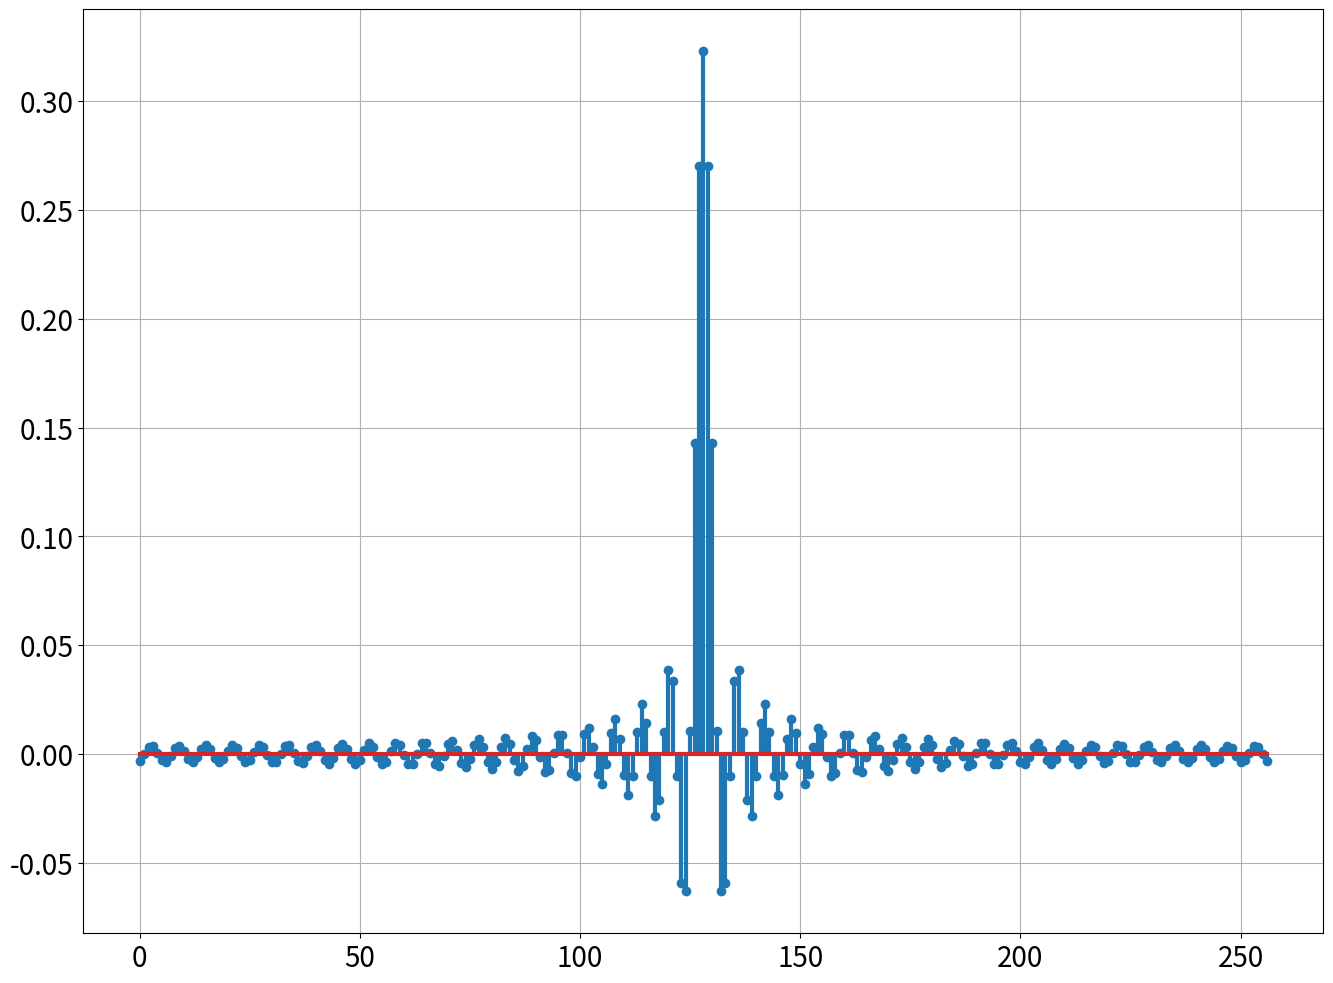
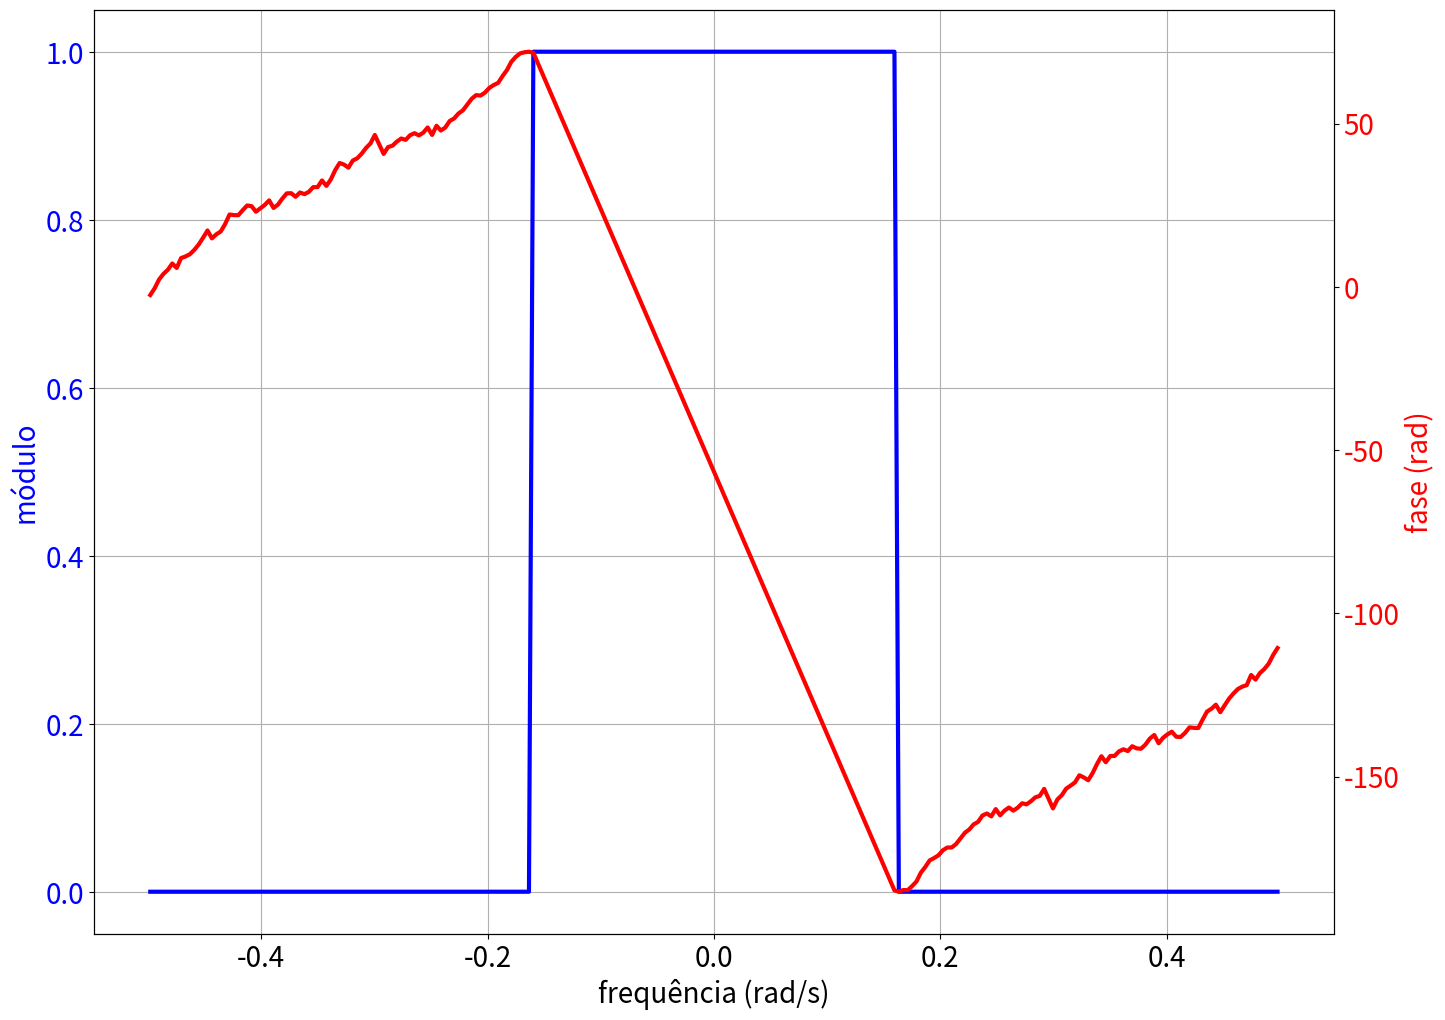

These figures' Python source, in order:
#%%
import numpy as np
import matplotlib.pyplot as plt
from numpy import ones,zeros
# %%
plt.rcParams['lines.linewidth'] = 3
plt.rcParams['font.size'] = 20
plt.rcParams['figure.figsize'] = [16,12]
#%%

M = 2**8
N = M + 1

omega_p = 5
omega_r = 3.5
omega_s = 30

kp = int(np.floor(N*omega_p/omega_s))
print(kp)
print(M//2 - kp + 1)
kr = int(np.floor(N*omega_r/omega_s))
#%%
passband = ones(kp)
stopband = zeros(M//2 - kp + 1)
#%%
A = np.concatenate([passband,stopband])
#A = np.concatenate([stopband,passband])
k = np.arange(1,M//2)
h = np.zeros(N)
# %%
for n in range(N):
    aux = (-1)**k * A[k] * np.cos((k*np.pi*(1+2*n))/N)
    h[n] = A[0] + 2*np.sum(aux)
h = h/N
# %%
time = np.arange(N)
plt.stem(time,h)
plt.grid(True)
# %%
H = np.fft.fftshift(np.fft.fft(h,))
freq = np.fft.fftshift(np.fft.fftfreq(N))
mod_H = np.abs(H)
phase = np.arctan2(np.imag(H),np.real(H))
phase = np.unwrap(phase)
# %%
fig, ax1 = plt.subplots()
ax1.set_xlabel('frequência (rad/s)')
ax1.set_ylabel('módulo',color = 'blue')
ax1.plot(freq,mod_H,color = 'blue')
ax1.tick_params(axis='y', labelcolor='blue')
ax1.grid(True)
ax2 = ax1.twinx()
ax2.set_ylabel('fase (rad)',color = 'red')
ax2.plot(freq, phase, color='red')
ax2.tick_params(axis='y', labelcolor='red')
